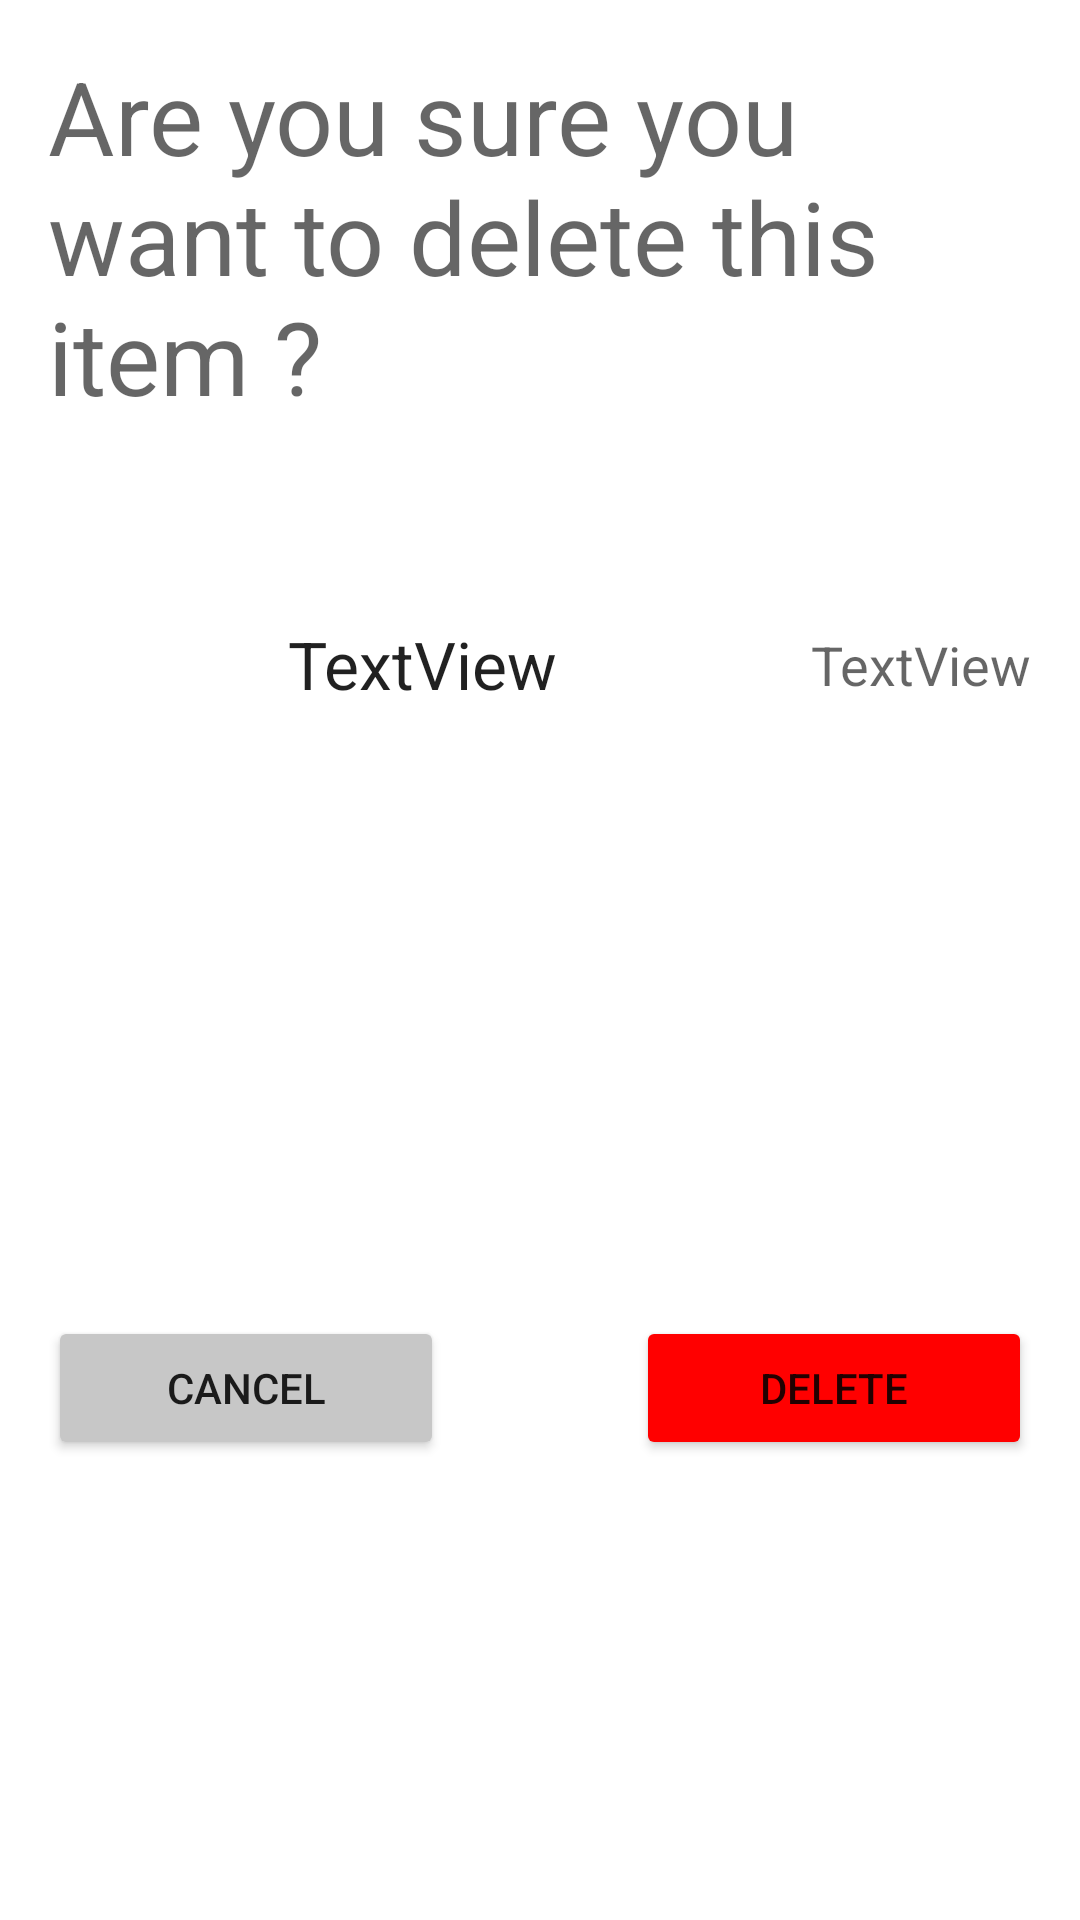

Produce the Android XML layout that renders to this screen, including the resource entries it uses.
<!-- AndroidManifest.xml: application theme Theme.Edoobi -->
<!-- res/layout/fragment_delete_order_dialog.xml -->
<?xml version="1.0" encoding="utf-8"?>
<androidx.constraintlayout.widget.ConstraintLayout xmlns:android="http://schemas.android.com/apk/res/android"
    xmlns:app="http://schemas.android.com/apk/res-auto"
    xmlns:tools="http://schemas.android.com/tools"
    android:layout_width="wrap_content"
    android:layout_height="wrap_content"
    android:minWidth="300dp"
    tools:context=".fragments.DeleteOrderDialogFragment">

    <TextView
        android:id="@+id/textView6"
        android:layout_width="0dp"
        android:layout_height="wrap_content"
        android:padding="16dp"
        android:text="Are you sure you want to delete this item ?"
        android:textAppearance="@style/TextAppearance.AppCompat.Display1"
        app:layout_constraintEnd_toEndOf="parent"
        app:layout_constraintStart_toStartOf="parent"
        app:layout_constraintTop_toTopOf="parent" />

    <ImageView
        android:id="@+id/ivClothIcon"
        android:layout_width="64dp"
        android:layout_height="128dp"
        android:layout_marginStart="16dp"
        app:layout_constraintBottom_toBottomOf="parent"
        app:layout_constraintStart_toStartOf="parent"
        app:layout_constraintTop_toBottomOf="@+id/textView6"
        app:layout_constraintVertical_bias="0.0"
        app:srcCompat="@drawable/ic_holder" />

    <TextView
        android:id="@+id/tvClothType"
        android:layout_width="0dp"
        android:layout_height="wrap_content"
        android:layout_marginStart="16dp"
        android:layout_marginEnd="16dp"
        android:text="TextView"
        android:textAppearance="@style/TextAppearance.AppCompat.Large"
        app:layout_constraintBottom_toBottomOf="@+id/ivClothIcon"
        app:layout_constraintEnd_toStartOf="@+id/tvClothCount"
        app:layout_constraintStart_toEndOf="@+id/ivClothIcon"
        app:layout_constraintTop_toTopOf="@+id/ivClothIcon"
        tools:text="t-shirt" />

    <TextView
        android:id="@+id/tvClothCount"
        android:layout_width="wrap_content"
        android:layout_height="wrap_content"
        android:layout_marginEnd="16dp"
        android:text="TextView"
        android:textAppearance="@style/TextAppearance.AppCompat.Medium"
        app:layout_constraintBottom_toBottomOf="@+id/tvClothType"
        app:layout_constraintEnd_toEndOf="parent"
        app:layout_constraintStart_toEndOf="@+id/tvClothType"
        app:layout_constraintTop_toTopOf="@+id/tvClothType"
        tools:text="2" />

    <Button
        android:id="@+id/btnDelete"
        android:layout_width="0dp"
        android:layout_height="wrap_content"
        android:layout_marginStart="32dp"
        android:layout_marginTop="32dp"
        android:layout_marginEnd="16dp"
        android:layout_marginBottom="32dp"
        android:backgroundTint="@color/red"
        android:text="Delete"
        app:layout_constraintBottom_toBottomOf="parent"
        app:layout_constraintEnd_toEndOf="parent"
        app:layout_constraintStart_toEndOf="@+id/btnCancel"
        app:layout_constraintTop_toBottomOf="@+id/ivClothIcon" />

    <Button
        android:id="@+id/btnCancel"
        android:layout_width="0dp"
        android:layout_height="wrap_content"
        android:layout_marginStart="16dp"
        android:layout_marginEnd="32dp"
        android:backgroundTint="@color/gray"
        android:text="Cancel"
        app:layout_constraintBottom_toBottomOf="@+id/btnDelete"
        app:layout_constraintEnd_toStartOf="@+id/btnDelete"
        app:layout_constraintStart_toStartOf="parent"
        app:layout_constraintTop_toTopOf="@+id/btnDelete" />

</androidx.constraintlayout.widget.ConstraintLayout>
<!-- resources referenced by this layout -->
<resources>
  <color name="gray">#c7c7c7</color>
  <color name="red">#f00</color>
  <style name="Theme.Edoobi" parent="Theme.MaterialComponents.DayNight.DarkActionBar">
          
          <item name="colorPrimary">@color/purple_500</item>
          <item name="colorPrimaryVariant">@color/purple_700</item>
          <item name="colorOnPrimary">@color/white</item>
          
          <item name="colorSecondary">@color/teal_200</item>
          <item name="colorSecondaryVariant">@color/teal_700</item>
          <item name="colorOnSecondary">@color/black</item>
          
          <item name="android:statusBarColor" tools:targetApi="l">?attr/colorPrimaryVariant</item>
          
      </style>
  <color name="purple_500">#0070bb</color>
  <color name="purple_700">#FF3700B3</color>
  <color name="white">#FFFFFFFF</color>
  <color name="teal_200">#29abe1</color>
  <color name="teal_700">#FF018786</color>
  <color name="black">#002439</color>
</resources>
